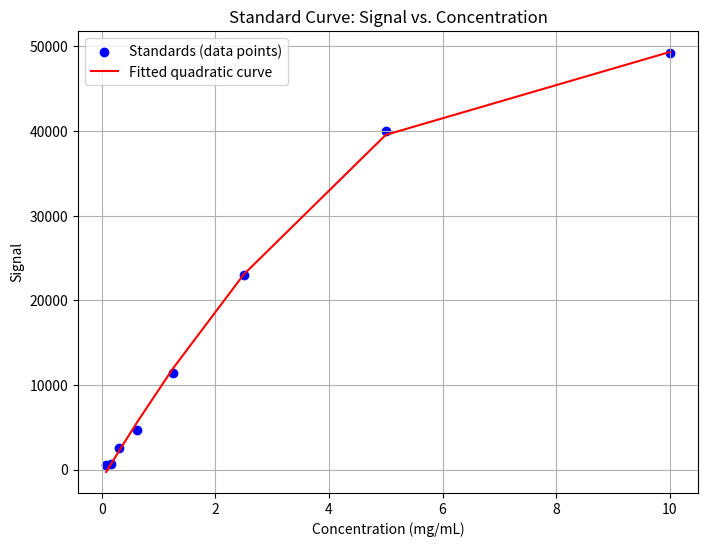

Python code for this plot:
import numpy as np
from scipy.optimize import curve_fit
import matplotlib.pyplot as plt

# Standard concentrations (in mg/mL) and corresponding signal values
concentrations = np.array([10, 5, 2.5, 1.25, 0.625, 0.312, 0.156, 0.0781])
signals = np.array([49256, 39995, 22967, 11465, 4617, 2561, 684, 537])  # Example signals

# Define a quadratic function for the fit: y = ax^2 + bx + c
def quadratic(x, a, b, c):
    return a * x**2 + b * x + c

# Perform curve fitting with the quadratic model
params, _ = curve_fit(quadratic, concentrations, signals)
a, b, c = params

# Calculate the fitted values and R²
fitted_signals = quadratic(concentrations, *params)
ss_res = np.sum((signals - fitted_signals) ** 2)  # Sum of squares of residuals
ss_tot = np.sum((signals - np.mean(signals)) ** 2)  # Total sum of squares
r_squared = 1 - (ss_res / ss_tot)  # R² value

# Print the fitted parameters and R²
print(f"Fitted parameters: a={a:.6f}, b={b:.6f}, c={c:.6f}")
print(f"R² value of the fit: {r_squared:.4f}")

# Plot the standard curve and fitted quadratic model
plt.figure(figsize=(8, 6))
plt.scatter(concentrations, signals, color="blue", label="Standards (data points)")
plt.plot(concentrations, fitted_signals, color="red", label="Fitted quadratic curve")
plt.title("Standard Curve: Signal vs. Concentration")
plt.xlabel("Concentration (mg/mL)")
plt.ylabel("Signal")
plt.legend()
plt.grid()
plt.show()

# Function to calculate concentration from signal using the quadratic equation
def calculate_concentration(signal_value):
    # Ensure the signal value is within the range of standard signals
    if signal_value < min(signals) or signal_value > max(signals):
        return None  # Signal out of range

    # Solve the quadratic equation: ax^2 + bx + c - signal = 0
    coefficients = [a, b, c - signal_value]  # Adjust c to include -signal
    roots = np.roots(coefficients)  # Solve for x
    # Only consider the positive root
    positive_root = [root for root in roots if np.isreal(root) and root > 0]
    return positive_root[0].real if positive_root else None  # Return the valid root

# Array of unknown signal values (replace with your actual data)
unknown_signals = np.array([32967, 33728, 27714, 40390])  # Example signals for unknowns

# Calculate concentrations for all unknowns
unknown_concentrations_mg_per_ml = [calculate_concentration(signal) for signal in unknown_signals]

# Print the results
print("\nResults for unknown samples:")
for i, (signal, concentration) in enumerate(zip(unknown_signals, unknown_concentrations_mg_per_ml), 1):
    if concentration is not None:
        # Convert concentration from mg/mL to µg/mL
        concentration_ug_per_ml = concentration * 1000  # µg/mL

        # Example: Calculate volume to obtain 100 ng of protein
        target_amount_ng = 100  # Target amount in ng
        volume_ul = (target_amount_ng / 1000) / concentration * 1000  # µL

        print(f"Unknown sample {i}:")
        print(f"  Signal = {signal}")
        print(f"  Concentration = {concentration:.4f} mg/mL")
        print(f"  Concentration = {concentration_ug_per_ml:.4f} µg/mL")
        print(f"  Volume to load for 100 ng = {volume_ul:.2f} µL")
    else:
        print(f"Unknown sample {i}: Signal = {signal}, Concentration could not be determined (out of range)")
